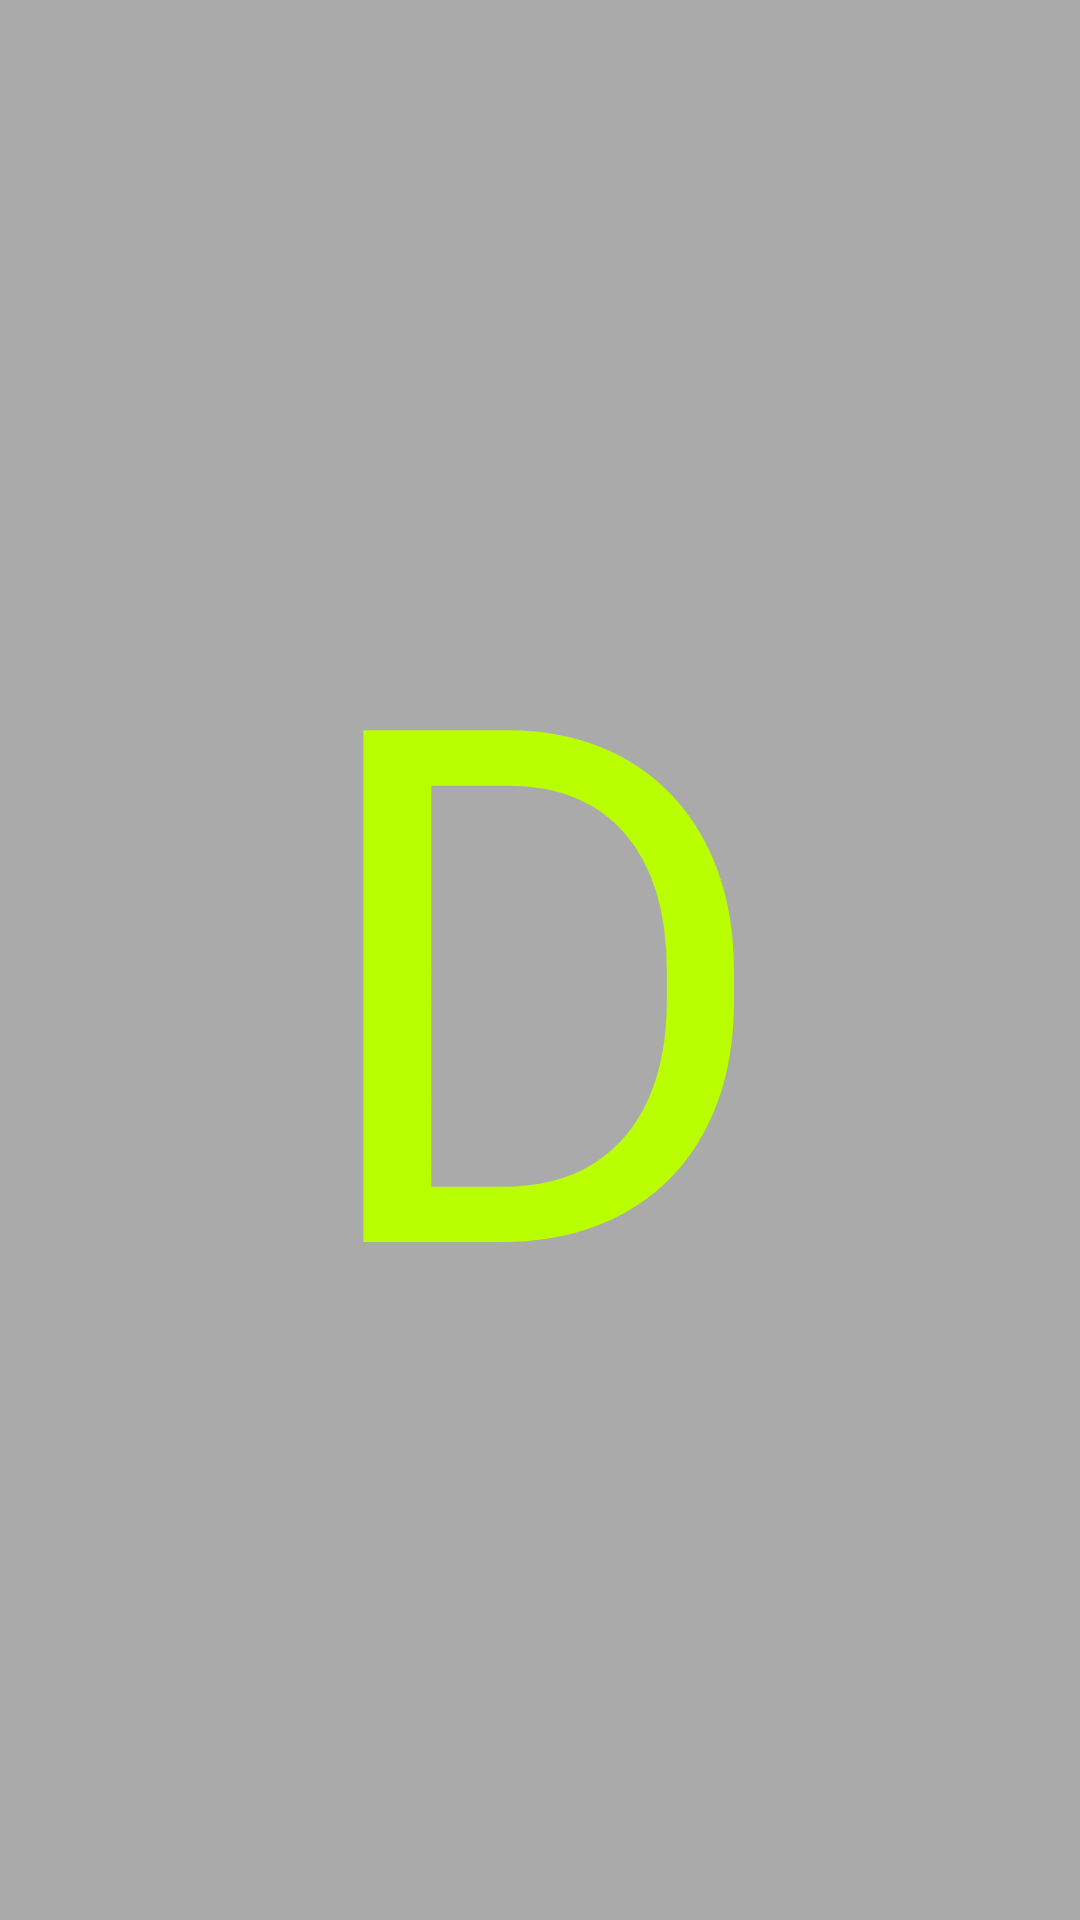

Layout XML and referenced resources for this Android screen:
<!-- AndroidManifest.xml: application theme AppTheme -->
<!-- res/layout/layout_4.xml -->
<?xml version="1.0" encoding="utf-8"?>
<LinearLayout
  xmlns:android="http://schemas.android.com/apk/res/android"
  android:orientation="vertical"
  android:layout_width="fill_parent"
  android:layout_height="fill_parent"
  android:background="@android:color/darker_gray">
    <TextView 
    	android:layout_width="fill_parent"
    	android:layout_height="fill_parent"
    	android:text="D"
    	android:gravity="center"
    	android:textSize="240sp"
    	android:textColor="#baff00"
    />
</LinearLayout>
<!-- resources referenced by this layout -->
<resources>
  <style name="AppTheme" parent="AppBaseTheme">
          
      	<item name="android:windowNoTitle">true</item> 
      </style>
  <style name="AppBaseTheme" parent="Theme.AppCompat.Light">
          
      </style>
</resources>
